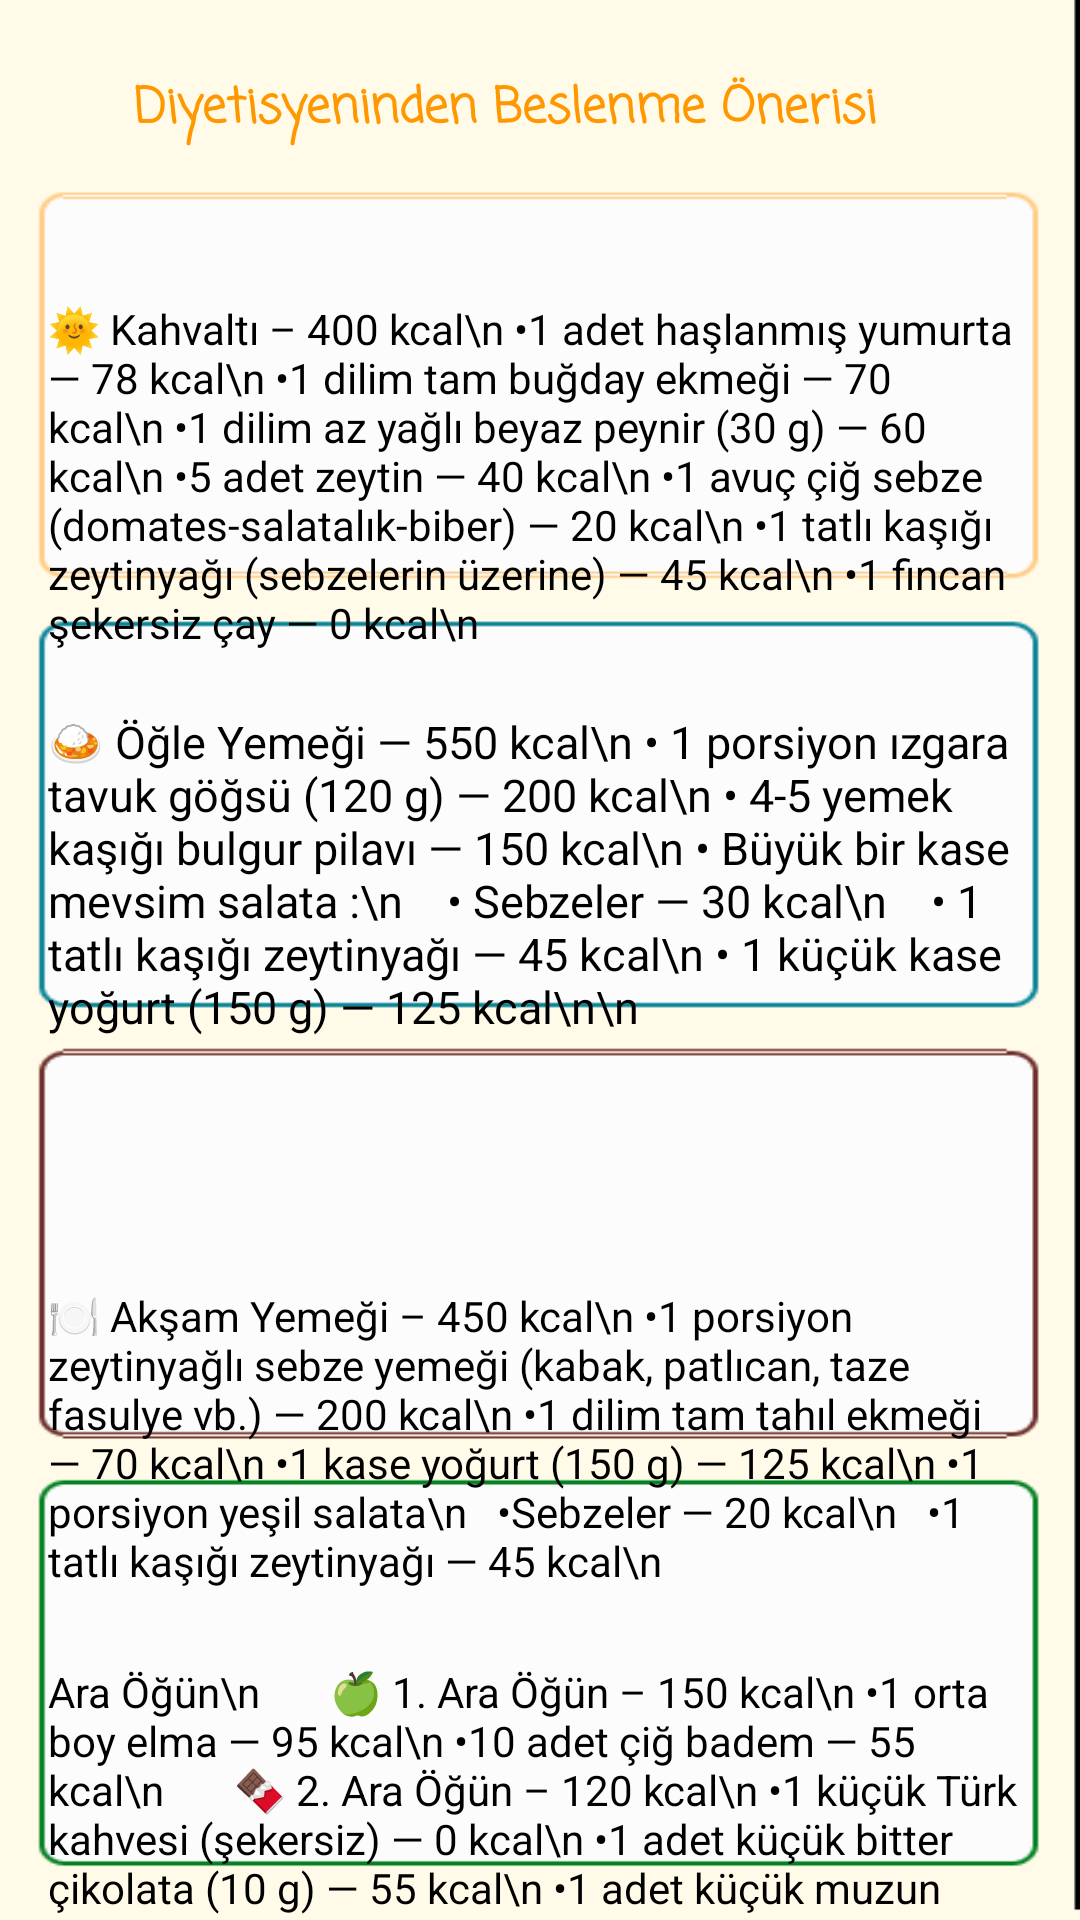

This screen was rendered from an Android layout file. Write that file and the resources it references.
<!-- AndroidManifest.xml: application theme Theme.FCDemo -->
<!-- res/layout/onerisayfam.xml -->
<?xml version="1.0" encoding="utf-8"?>
<androidx.constraintlayout.widget.ConstraintLayout xmlns:android="http://schemas.android.com/apk/res/android"
    xmlns:app="http://schemas.android.com/apk/res-auto"
    xmlns:tools="http://schemas.android.com/tools"
    android:layout_width="match_parent"
    android:layout_height="match_parent"
    android:background="@drawable/oneribol"
    >


    <TextView
        android:id="@+id/textView4"
        android:layout_width="253dp"
        android:layout_height="34dp"
        android:layout_marginTop="24dp"
        android:fontFamily="casual"
        android:text="Diyetisyeninden Beslenme Önerisi"
        android:textColor="#FF9800"
        android:textSize="16dp"
        android:textStyle="bold"
        app:layout_constraintEnd_toEndOf="parent"
        app:layout_constraintHorizontal_bias="0.417"
        app:layout_constraintStart_toStartOf="parent"
        app:layout_constraintTop_toTopOf="parent" />

    <TextView
        android:id="@+id/textView"
        android:layout_width="0dp"
        android:layout_height="wrap_content"
        android:layout_marginStart="16dp"
        android:layout_marginTop="100dp"
        android:layout_marginEnd="16dp"
        android:text="🌞 Kahvaltı – 400 kcal\n
•1 adet haşlanmış yumurta — 78 kcal\n
•1 dilim tam buğday ekmeği — 70 kcal\n
•1 dilim az yağlı beyaz peynir (30 g) — 60 kcal\n
•5 adet zeytin — 40 kcal\n
•1 avuç çiğ sebze (domates-salatalık-biber) — 20 kcal\n
•1 tatlı kaşığı zeytinyağı (sebzelerin üzerine) — 45 kcal\n
•1 fincan şekersiz çay — 0 kcal\n"
        android:textColor="@color/black"
        app:layout_constraintEnd_toEndOf="parent"
        app:layout_constraintStart_toStartOf="parent"
        app:layout_constraintTop_toTopOf="parent" />

    <TextView
        android:id="@+id/textView2"
        android:layout_width="0dp"
        android:layout_height="142dp"
        android:layout_marginStart="16dp"
        android:layout_marginTop="20dp"
        android:layout_marginEnd="16dp"
        android:text="🍛 Öğle Yemeği — 550 kcal\n
• 1 porsiyon ızgara tavuk göğsü (120 g) — 200 kcal\n
• 4-5 yemek kaşığı bulgur pilavı — 150 kcal\n
• Büyük bir kase mevsim salata :\n
   • Sebzeler — 30 kcal\n
   • 1 tatlı kaşığı zeytinyağı — 45 kcal\n
• 1 küçük kase yoğurt (150 g) — 125 kcal\n\n
"
        android:textColor="@color/black"
        android:textSize="15sp"
        app:layout_constraintEnd_toEndOf="parent"
        app:layout_constraintStart_toStartOf="parent"
        app:layout_constraintTop_toBottomOf="@+id/textView" />

    <TextView
        android:id="@+id/textView3"
        android:layout_width="0dp"
        android:layout_height="140dp"
        android:layout_marginStart="16dp"
        android:layout_marginTop="50dp"
        android:layout_marginEnd="16dp"
        android:text="🍽 Akşam Yemeği – 450 kcal\n
•1 porsiyon zeytinyağlı sebze yemeği (kabak, patlıcan, taze fasulye vb.) — 200 kcal\n
•1 dilim tam tahıl ekmeği — 70 kcal\n
•1 kase yoğurt (150 g) — 125 kcal\n
•1 porsiyon yeşil salata\n
  •Sebzeler — 20 kcal\n
  •1 tatlı kaşığı zeytinyağı — 45 kcal\n"
        android:textColor="@color/black"
        app:layout_constraintEnd_toEndOf="parent"
        app:layout_constraintStart_toStartOf="parent"
        app:layout_constraintTop_toBottomOf="@+id/textView2" />

    <TextView
        android:layout_width="0dp"
        android:layout_height="wrap_content"
        android:layout_marginStart="16dp"
        android:layout_marginTop="32dp"
        android:layout_marginEnd="16dp"
        android:layout_marginBottom="32dp"
        android:text="Ara Öğün\n
      🍏 1. Ara Öğün – 150 kcal\n
•1 orta boy elma — 95 kcal\n
•10 adet çiğ badem — 55 kcal\n
      🍫 2. Ara Öğün – 120 kcal\n
•1 küçük Türk kahvesi (şekersiz) — 0 kcal\n
•1 adet küçük bitter çikolata (10 g) — 55 kcal\n
•1 adet küçük muzun yarısı — 65 kcal\n
"
        android:textColor="@color/black"
        app:layout_constraintBottom_toBottomOf="parent"
        app:layout_constraintEnd_toEndOf="parent"
        app:layout_constraintHorizontal_bias="0.543"
        app:layout_constraintStart_toStartOf="parent"
        app:layout_constraintTop_toBottomOf="@+id/textView3" />


</androidx.constraintlayout.widget.ConstraintLayout>
<!-- resources referenced by this layout -->
<resources>
  <!-- drawable oneribol: png bitmap (drawable, 6162 bytes) -->
  <style name="Theme.FCDemo" parent="Base.Theme.FCDemo" />
  <style name="Base.Theme.FCDemo" parent="Theme.Material3.DayNight.NoActionBar">
  
          
          <item name="android:statusBarColor">@android:color/transparent</item>
  
          
          <item name="android:windowLightStatusBar">true</item>
  
      </style>
  <!-- not gathered from this repository: default colours our renderer supplied (Android Studio template values) -->
  <color name="black">#FF000000</color>
</resources>
